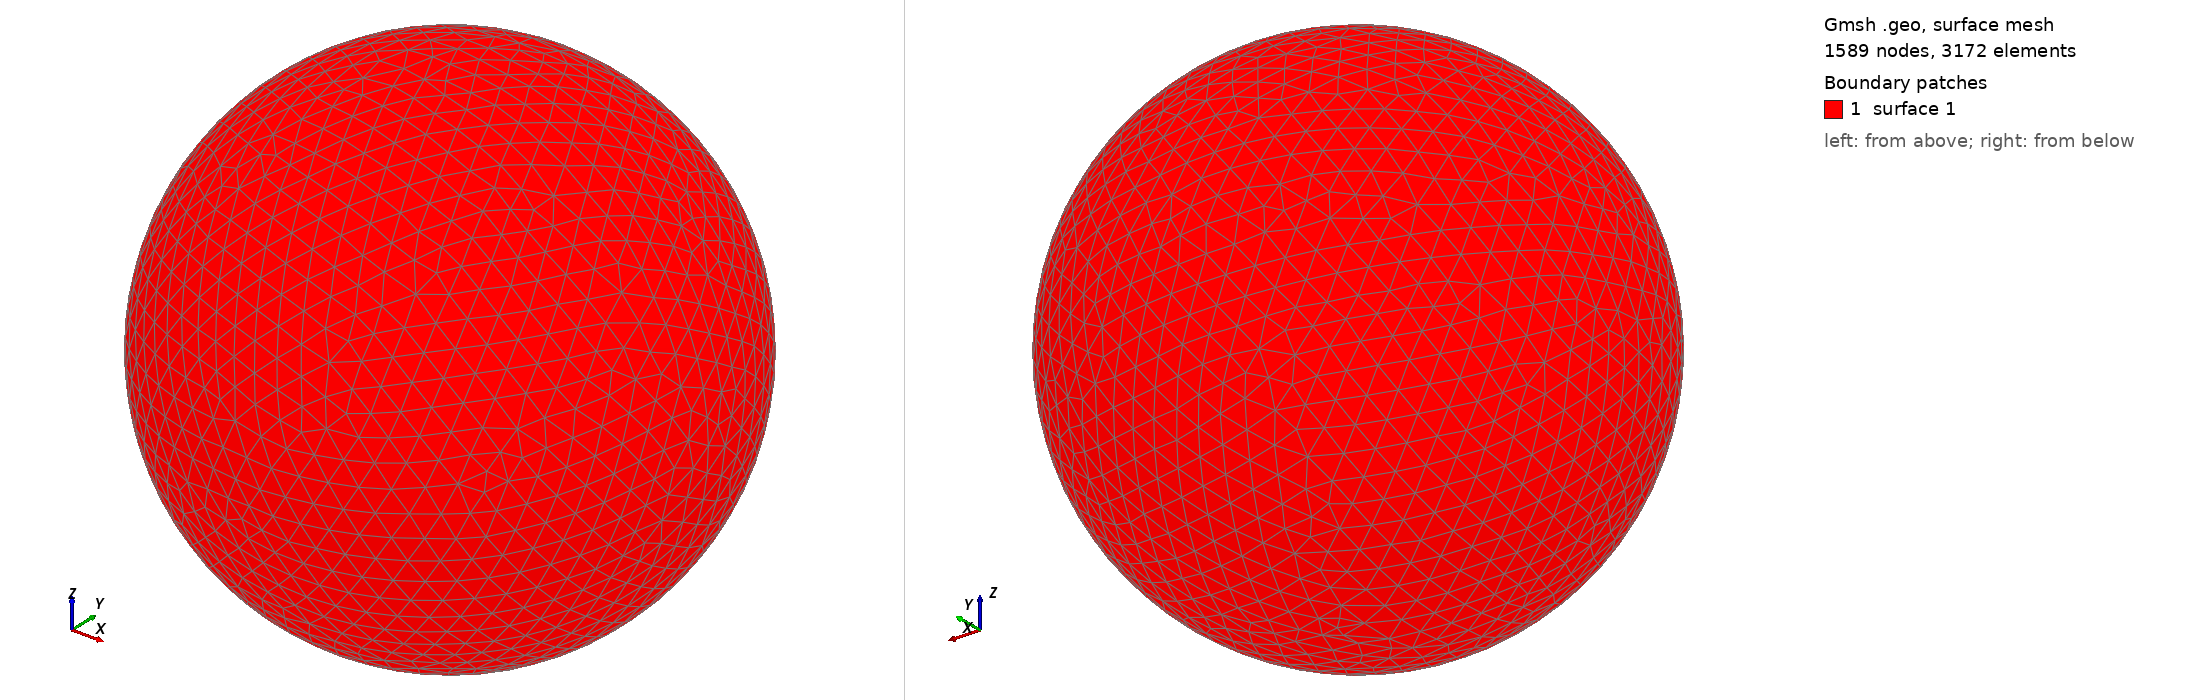

Gmsh geometry script, surface-meshed: 1589 nodes, 3172 surface elements. Boundary patches (legend numbers): 1 surface 1. Left view from above one corner, right view from below the opposite corner. The script declares no physical surfaces, so the legend lists its geometric surfaces. The drawing asked Gmsh for element sizes between 1% and 20% of the model's largest extent; the script's own settings can give other sizes.

=== shot0177.geo (drawn) ===
SetFactory("OpenCASCADE");
Point(1) = {0,0,0,0};
Sphere(1) = {0,0,0,0.00258400};
MeshSize{ PointsOf{ Surface{:}; } } = 0.000258400;
Mesh.ElementOrder=1;
Mesh.Format=39;
